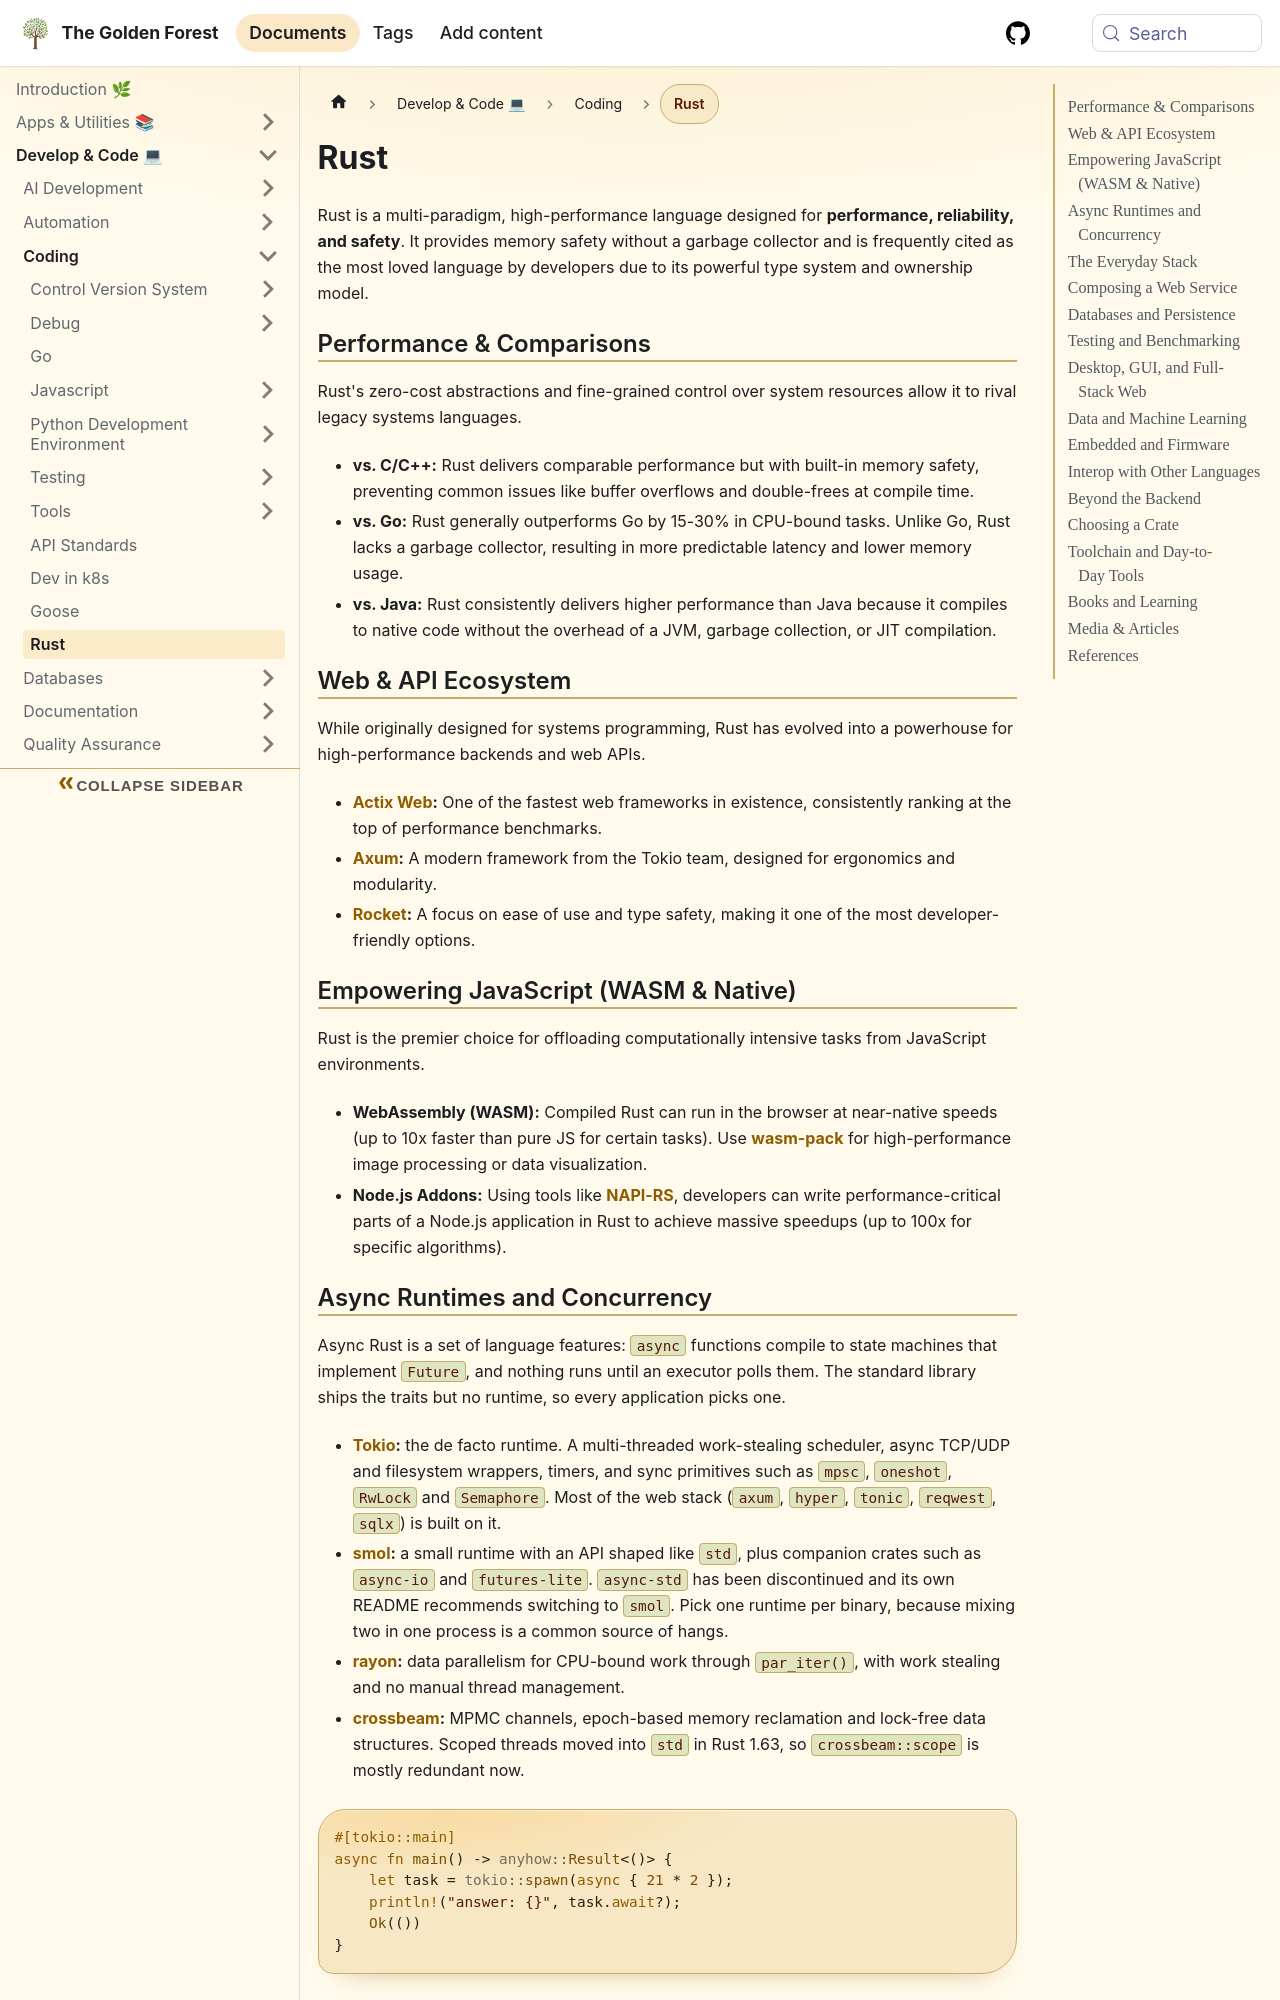

repository: sdelrio/golden-forest · page: docs/Develop-Code/Coding/rust/index.html · generator: docusaurus

---
title: Rust
description: A deep dive into Rust, from system performance and memory safety without a garbage collector to the ecosystem of runtimes, frameworks and libraries for web, data, embedded and beyond.
tags: [rust, programming, performance]
slug: rust
---

# Rust

Rust is a multi-paradigm, high-performance language designed for **performance, reliability, and safety**. It provides memory safety without a garbage collector and is frequently cited as the most loved language by developers due to its powerful type system and ownership model.

## Performance & Comparisons

Rust's zero-cost abstractions and fine-grained control over system resources allow it to rival legacy systems languages.

*   **vs. C/C++:** Rust delivers comparable performance but with built-in memory safety, preventing common issues like buffer overflows and double-frees at compile time.
*   **vs. Go:** Rust generally outperforms Go by 15-30% in CPU-bound tasks. Unlike Go, Rust lacks a garbage collector, resulting in more predictable latency and lower memory usage.
*   **vs. Java:** Rust consistently delivers higher performance than Java because it compiles to native code without the overhead of a JVM, garbage collection, or JIT compilation.

## Web & API Ecosystem

While originally designed for systems programming, Rust has evolved into a powerhouse for high-performance backends and web APIs.

*   **[Actix Web](https://actix.rs/):** One of the fastest web frameworks in existence, consistently ranking at the top of performance benchmarks.
*   **[Axum](https://github.com/tokio-rs/axum):** A modern framework from the Tokio team, designed for ergonomics and modularity.
*   **[Rocket](https://rocket.rs/):** A focus on ease of use and type safety, making it one of the most developer-friendly options.

## Empowering JavaScript (WASM & Native)

Rust is the premier choice for offloading computationally intensive tasks from JavaScript environments.

*   **WebAssembly (WASM):** Compiled Rust can run in the browser at near-native speeds (up to 10x faster than pure JS for certain tasks). Use **[wasm-pack](https://rustwasm.github.io/wasm-pack/)** for high-performance image processing or data visualization.
*   **Node.js Addons:** Using tools like **[NAPI-RS](https://napi.rs/)**, developers can write performance-critical parts of a Node.js application in Rust to achieve massive speedups (up to 100x for specific algorithms).
